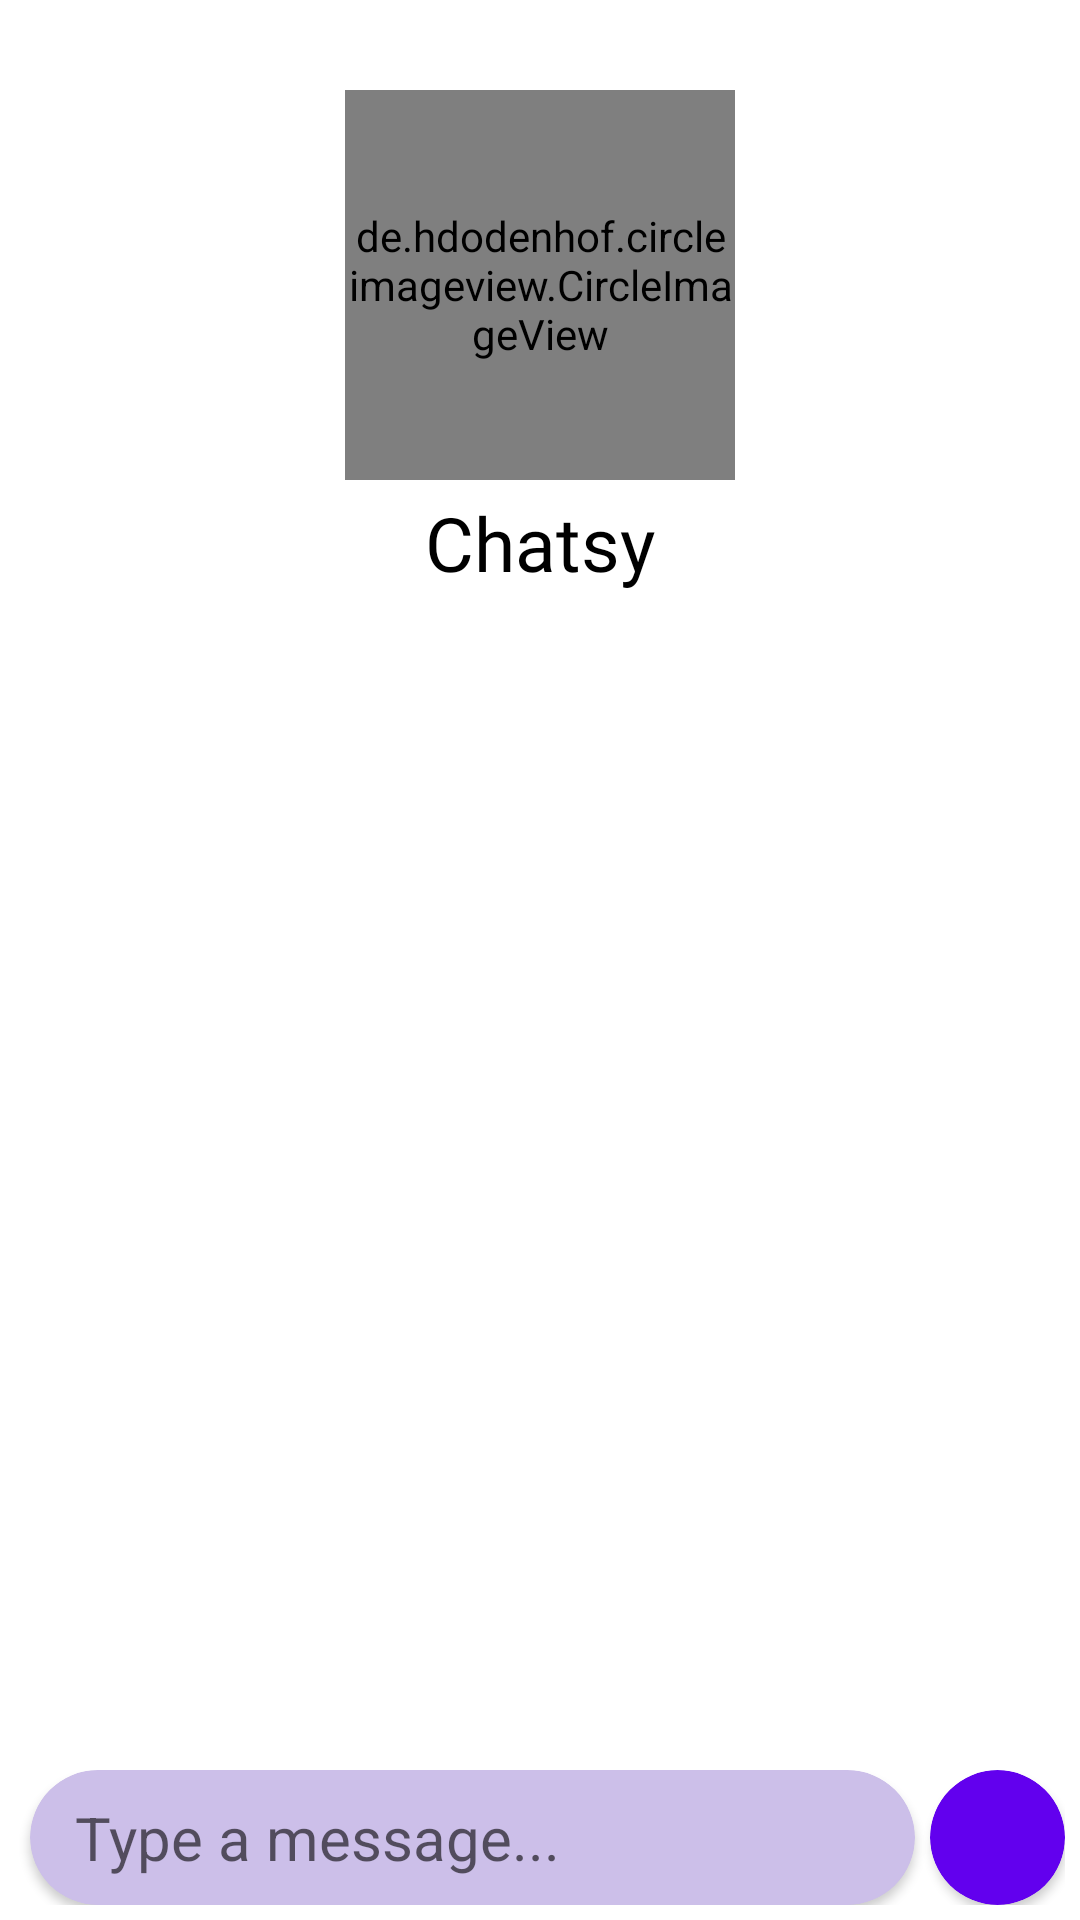

The Android layout XML behind this screen, and the referenced resources:
<!-- AndroidManifest.xml: application theme Theme.Chatsy -->
<!-- res/layout/activity_chat.xml -->
<?xml version="1.0" encoding="utf-8"?>
<RelativeLayout xmlns:android="http://schemas.android.com/apk/res/android"
    xmlns:app="http://schemas.android.com/apk/res-auto"
    xmlns:tools="http://schemas.android.com/tools"
    android:layout_width="match_parent"
    android:layout_height="match_parent"
    tools:context=".ChatActivity">

    <LinearLayout
        android:id="@+id/ll1"
        android:layout_width="match_parent"
        android:layout_height="wrap_content"
        android:orientation="vertical"
        android:gravity="center">

    <de.hdodenhof.circleimageview.CircleImageView
        android:id="@+id/profileImage"
        android:layout_width="130dp"
        android:layout_height="130dp"
        android:layout_marginTop="30dp"
        android:layout_gravity="center"
        android:layout_centerHorizontal="true"
        android:src="@drawable/profile"
        app:civ_border_color="#7e47f5"
        app:civ_border_width="2.5dp"
        app:layout_constraintBottom_toTopOf="@+id/regName"
        app:layout_constraintEnd_toEndOf="parent"
        app:layout_constraintHorizontal_bias="0.5"
        app:layout_constraintStart_toStartOf="parent"
        app:layout_constraintTop_toBottomOf="@+id/textView4"
        tools:ignore="MissingConstraints,UnknownIdInLayout" />

        <TextView
            android:id="@+id/receiverName"
            android:layout_width="match_parent"
            android:layout_height="wrap_content"
            android:text="@string/app_name"
            android:textAlignment="center"
            android:layout_gravity="center"
            android:textSize="25dp"
            android:layout_marginTop="4dp"
            android:textColor="@color/black"
            android:fontFamily="@font/bree_serif"

            />




    </LinearLayout>

    <androidx.recyclerview.widget.RecyclerView
        android:id="@+id/messageAdapter"
        android:layout_below="@id/ll1"
        android:layout_above="@id/ll3"
        android:layout_marginTop="25dp"
        android:layout_marginBottom="5dp"
        android:layout_width="match_parent"
        android:layout_height="wrap_content"
        />

    <LinearLayout
        android:id="@+id/ll3"
        android:layout_alignParentBottom="true"
        android:orientation="horizontal"
        android:layout_width="match_parent"
        android:layout_height="wrap_content"
        android:layout_margin="5dp">

        <androidx.cardview.widget.CardView
            android:layout_width="match_parent"
            android:layout_height="45dp"
            app:cardBackgroundColor="#ccbfe9"
            app:cardCornerRadius="650dp"
            android:layout_marginLeft="5dp"
            android:layout_marginRight="5dp"
            android:layout_weight="1"
            >

            <EditText
                android:id="@+id/editMessage"
                android:layout_width="match_parent"
                android:layout_height="wrap_content"
                android:paddingStart="15dp"
                android:layout_gravity="center_vertical"
                android:textSize="20dp"
                android:fontFamily="sans-serif"
                android:hint="Type a message..."
                android:background="@null"
                />

        </androidx.cardview.widget.CardView>

        <androidx.cardview.widget.CardView
            android:id="@+id/sendButton"
            android:layout_width="45dp"
            android:layout_height="45dp"
            app:cardBackgroundColor="@color/design_default_color_primary"
            app:cardCornerRadius="650dp"
            >

            <ImageView
                android:layout_width="35dp"
                android:layout_height="35dp"
                android:layout_gravity="center"
                android:src="@drawable/send"/>



        </androidx.cardview.widget.CardView>
    </LinearLayout>

</RelativeLayout>
<!-- resources referenced by this layout -->
<resources>
  <string name="app_name">Chatsy</string>
  <style name="Theme.Chatsy" parent="Theme.MaterialComponents.DayNight.NoActionBar">
          
          <item name="colorPrimary">@color/purple_200</item>
          <item name="colorPrimaryVariant">@color/purple_200</item>
          <item name="colorOnPrimary">@color/white</item>
          
          <item name="colorSecondary">@color/teal_200</item>
          <item name="colorSecondaryVariant">@color/teal_700</item>
          <item name="colorOnSecondary">@color/black</item>
          
          <item name="android:statusBarColor" tools:targetApi="l">?attr/colorPrimaryVariant</item>
          
      </style>
  <!-- not gathered from this repository: default colours our renderer supplied (Android Studio template values) -->
  <color name="purple_200">#FFBB86FC</color>
  <color name="teal_200">#FF03DAC5</color>
  <color name="teal_700">#FF018786</color>
  <color name="black">#FF000000</color>
  <color name="white">#FFFFFFFF</color>
</resources>
